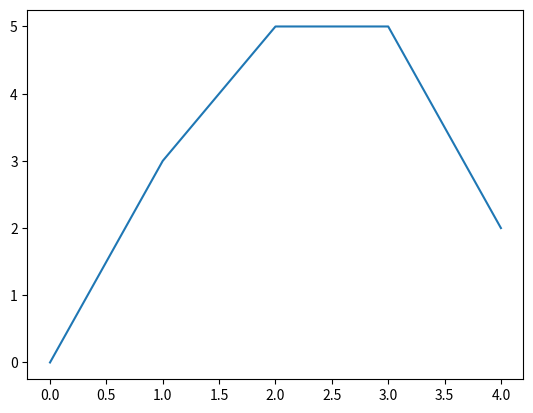

Write Python code to recreate this figure.
import matplotlib.pyplot as plt


def main():
    x_coords = [0, 1, 2, 3, 4]
    y_coords = [0, 3, 5, 5, 2]
    plt.plot(x_coords, y_coords)
    plt.show()


if __name__ == "__main__":
    main()
